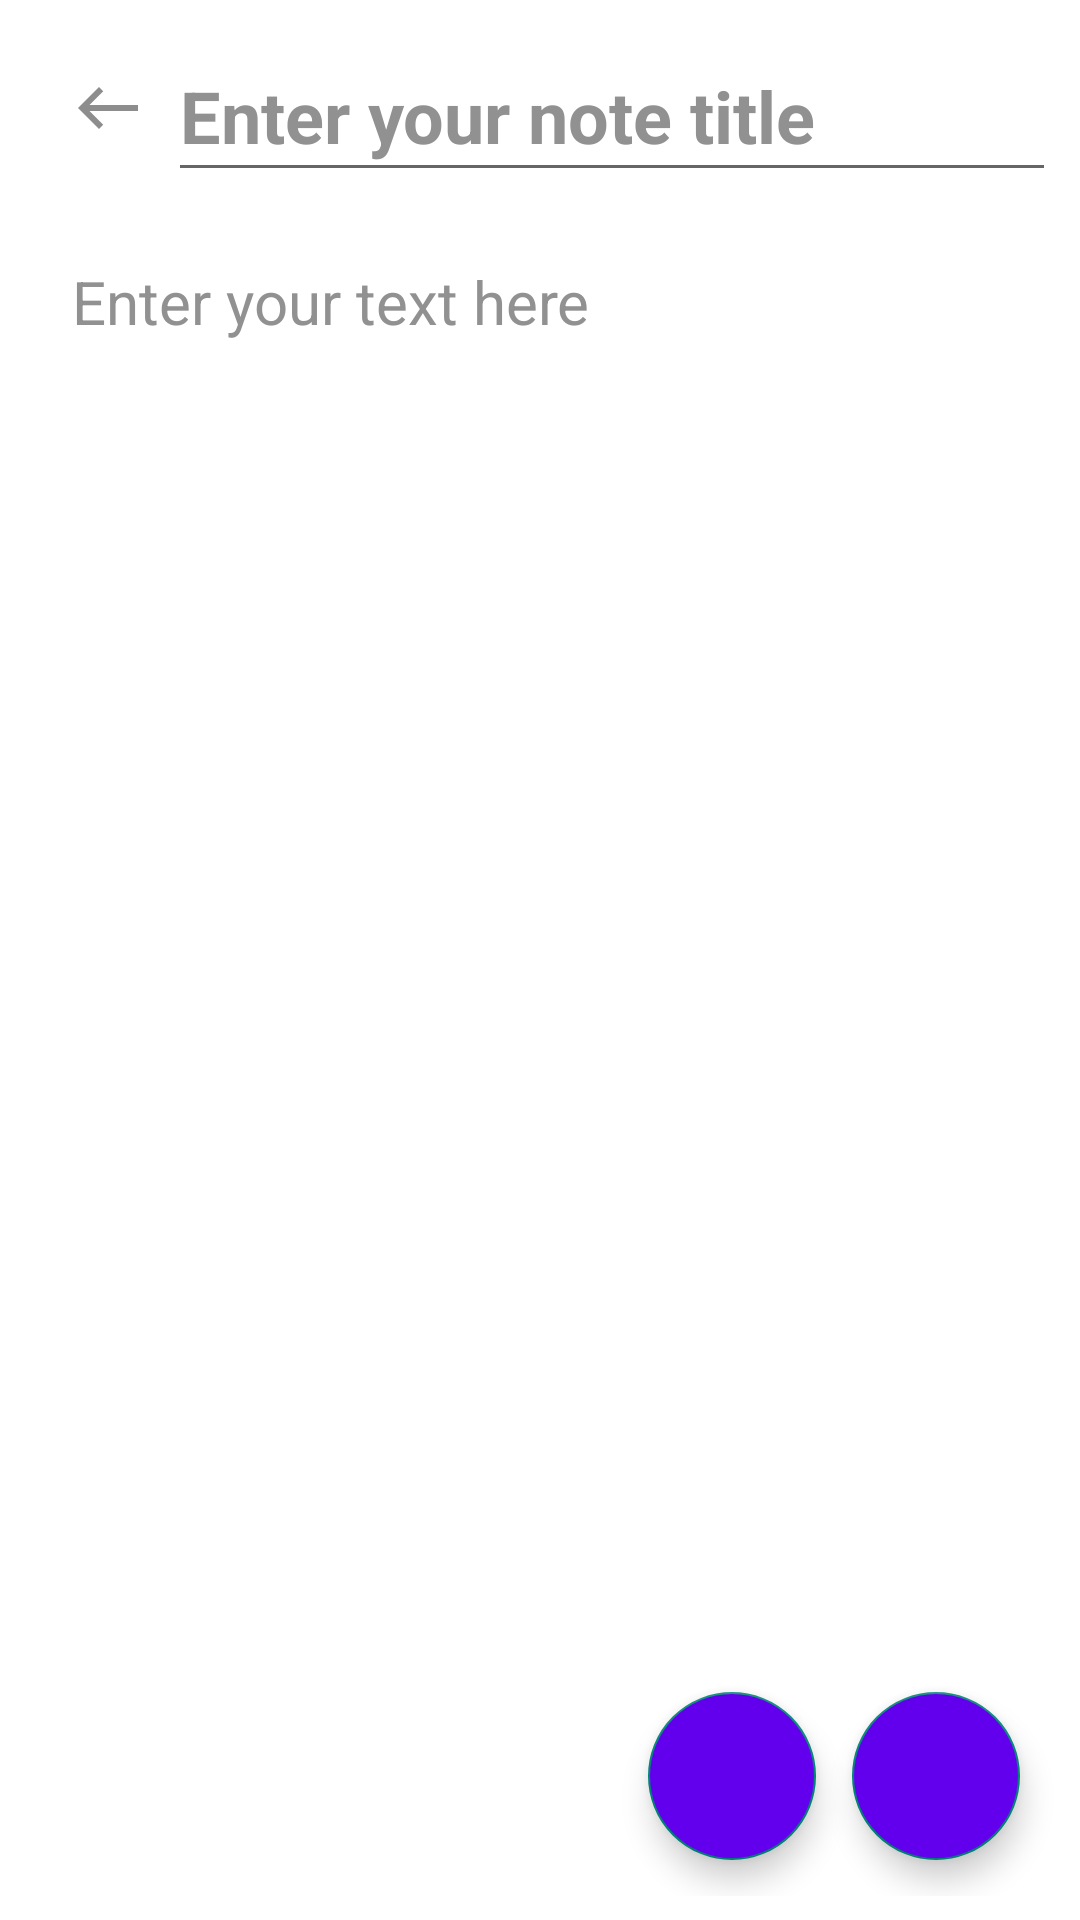

Layout XML and referenced resources for this Android screen:
<!-- AndroidManifest.xml: activity theme Theme.AppCompat.DayNight.NoActionBar -->
<!-- res/layout/activity_create_note.xml -->
<?xml version="1.0" encoding="utf-8"?>
<androidx.constraintlayout.widget.ConstraintLayout xmlns:android="http://schemas.android.com/apk/res/android"
    xmlns:app="http://schemas.android.com/apk/res-auto"
    xmlns:tools="http://schemas.android.com/tools"
    android:layout_width="match_parent"
    android:layout_height="match_parent"
    android:background="@color/white"
    android:padding="@dimen/dp8"
    tools:context=".ui.activities.CreateNoteActivity">

    
    
    
    
    
    

    <androidx.appcompat.widget.Toolbar
        android:id="@+id/create_note_toolbar"
        android:layout_width="match_parent"
        android:layout_height="?attr/actionBarSize"
        android:background="@color/white"
        app:layout_constraintTop_toTopOf="parent">

        <androidx.constraintlayout.widget.ConstraintLayout
            android:layout_width="match_parent"
            android:layout_height="match_parent">

            <ImageView
                android:id="@+id/back_btn"
                android:layout_width="wrap_content"
                android:layout_height="wrap_content"
                android:contentDescription="@string/black"
                android:src="@drawable/ic_baseline_back_arrow_24"
                app:layout_constraintBottom_toBottomOf="parent"
                app:layout_constraintStart_toStartOf="parent"
                app:layout_constraintTop_toTopOf="parent" />

            <EditText
                android:id="@+id/title_note"
                style="@style/editTextBackGround"
                android:layout_width="@dimen/dp0"
                android:layout_height="match_parent"
                android:layout_marginStart="@dimen/dp8"
                android:hint="@string/enter_your_note_title"
                android:importantForAutofill="no"
                android:inputType="text"
                android:paddingTop="@dimen/sp12"
                android:textSize="@dimen/sp24"
                android:textStyle="bold"
                app:layout_constraintEnd_toEndOf="parent"
                app:layout_constraintStart_toEndOf="@id/back_btn" />

        </androidx.constraintlayout.widget.ConstraintLayout>
    </androidx.appcompat.widget.Toolbar>

    <androidx.core.widget.NestedScrollView
        android:layout_width="match_parent"
        android:layout_height="@dimen/dp0"
        app:layout_constraintBottom_toTopOf="@id/new_button"
        app:layout_constraintTop_toBottomOf="@id/create_note_toolbar"
        tools:ignore="ScrollViewCount">

        <LinearLayout
            android:layout_width="match_parent"
            android:layout_height="match_parent"
            android:orientation="vertical">

            <EditText
                android:id="@+id/body_note"
                style="@style/editTextBackGround"
                android:layout_width="match_parent"
                android:layout_height="wrap_content"
                android:layout_marginTop="@dimen/dp15"
                android:background="@color/white"
                android:gravity="top|start"
                android:hint="@string/enter_your_text_here"
                android:importantForAutofill="no"
                android:inputType="textMultiLine"
                android:paddingHorizontal="@dimen/dp16"
                android:paddingVertical="@dimen/dp8"
                android:textSize="@dimen/sp20"
                app:layout_constraintTop_toBottomOf="@id/create_note_toolbar" />

            <androidx.recyclerview.widget.RecyclerView
                android:id="@+id/add_recycler_images"
                android:layout_width="match_parent"
                android:layout_height="110dp"
                android:layout_marginTop="@dimen/dp12"
                android:orientation="horizontal"
                android:visibility="gone"
                tools:visibility="visible" />

        </LinearLayout>


    </androidx.core.widget.NestedScrollView>


    <com.google.android.material.floatingactionbutton.FloatingActionButton
        android:id="@+id/new_button"
        style="@style/fBA"
        android:layout_width="wrap_content"
        android:layout_height="wrap_content"
        android:layout_margin="@dimen/dp12"
        android:contentDescription="@string/add_new_note"
        android:src="@drawable/ic_baseline_save_24"
        app:layout_constraintBottom_toBottomOf="parent"
        app:layout_constraintEnd_toEndOf="parent" />

    <com.google.android.material.floatingactionbutton.FloatingActionButton
        android:id="@+id/new_image"
        style="@style/fBA"
        android:layout_width="wrap_content"
        android:layout_height="wrap_content"
        android:layout_margin="@dimen/dp12"
        android:contentDescription="@string/add_new_note"
        android:src="@drawable/ic_baseline_camera_alt_24"
        app:layout_constraintBottom_toBottomOf="parent"
        app:layout_constraintEnd_toStartOf="@id/new_button" />


</androidx.constraintlayout.widget.ConstraintLayout>
<!-- resources referenced by this layout -->
<resources>
  <color name="white">#FFFFFFFF</color>
  <dimen name="dp0">0dp</dimen>
  <dimen name="dp1">1dp</dimen>
  <dimen name="dp12">12dp</dimen>
  <dimen name="dp15">15dp</dimen>
  <dimen name="dp16">16dp</dimen>
  <dimen name="dp8">8dp</dimen>
  <dimen name="sp12">12sp</dimen>
  <dimen name="sp20">20sp</dimen>
  <dimen name="sp24">24sp</dimen>
  <!-- drawable ic_baseline_back_arrow_24 (drawable) -->
  <vector android:height="24dp" android:tint="#8D8D8D"
      android:viewportHeight="24" android:viewportWidth="24"
      android:width="24dp" xmlns:android="http://schemas.android.com/apk/res/android">
      <path android:fillColor="@android:color/white" android:pathData="M9,19l1.41,-1.41L5.83,13H22V11H5.83l4.59,-4.59L9,5l-7,7L9,19z"/>
  </vector>
  <string name="add_new_note">Add new note</string>
  <string name="black">black</string>
  <string name="enter_your_note_title">Enter your note title</string>
  <string name="enter_your_text_here">Enter your text here</string>
  <style name="editTextBackGround">
          <item name="android:textColor">@color/black</item>
          <item name="android:textColorHint">@color/gery_hint</item>
      </style>
  <style name="fBA">
          <item name="android:background">@color/purple_500</item>
          <item name="android:backgroundTint">@color/purple_500</item>
      </style>
  <color name="black">#FF000000</color>
  <color name="gery_hint">#919191</color>
  <color name="purple_500">#FF6200EE</color>
</resources>
